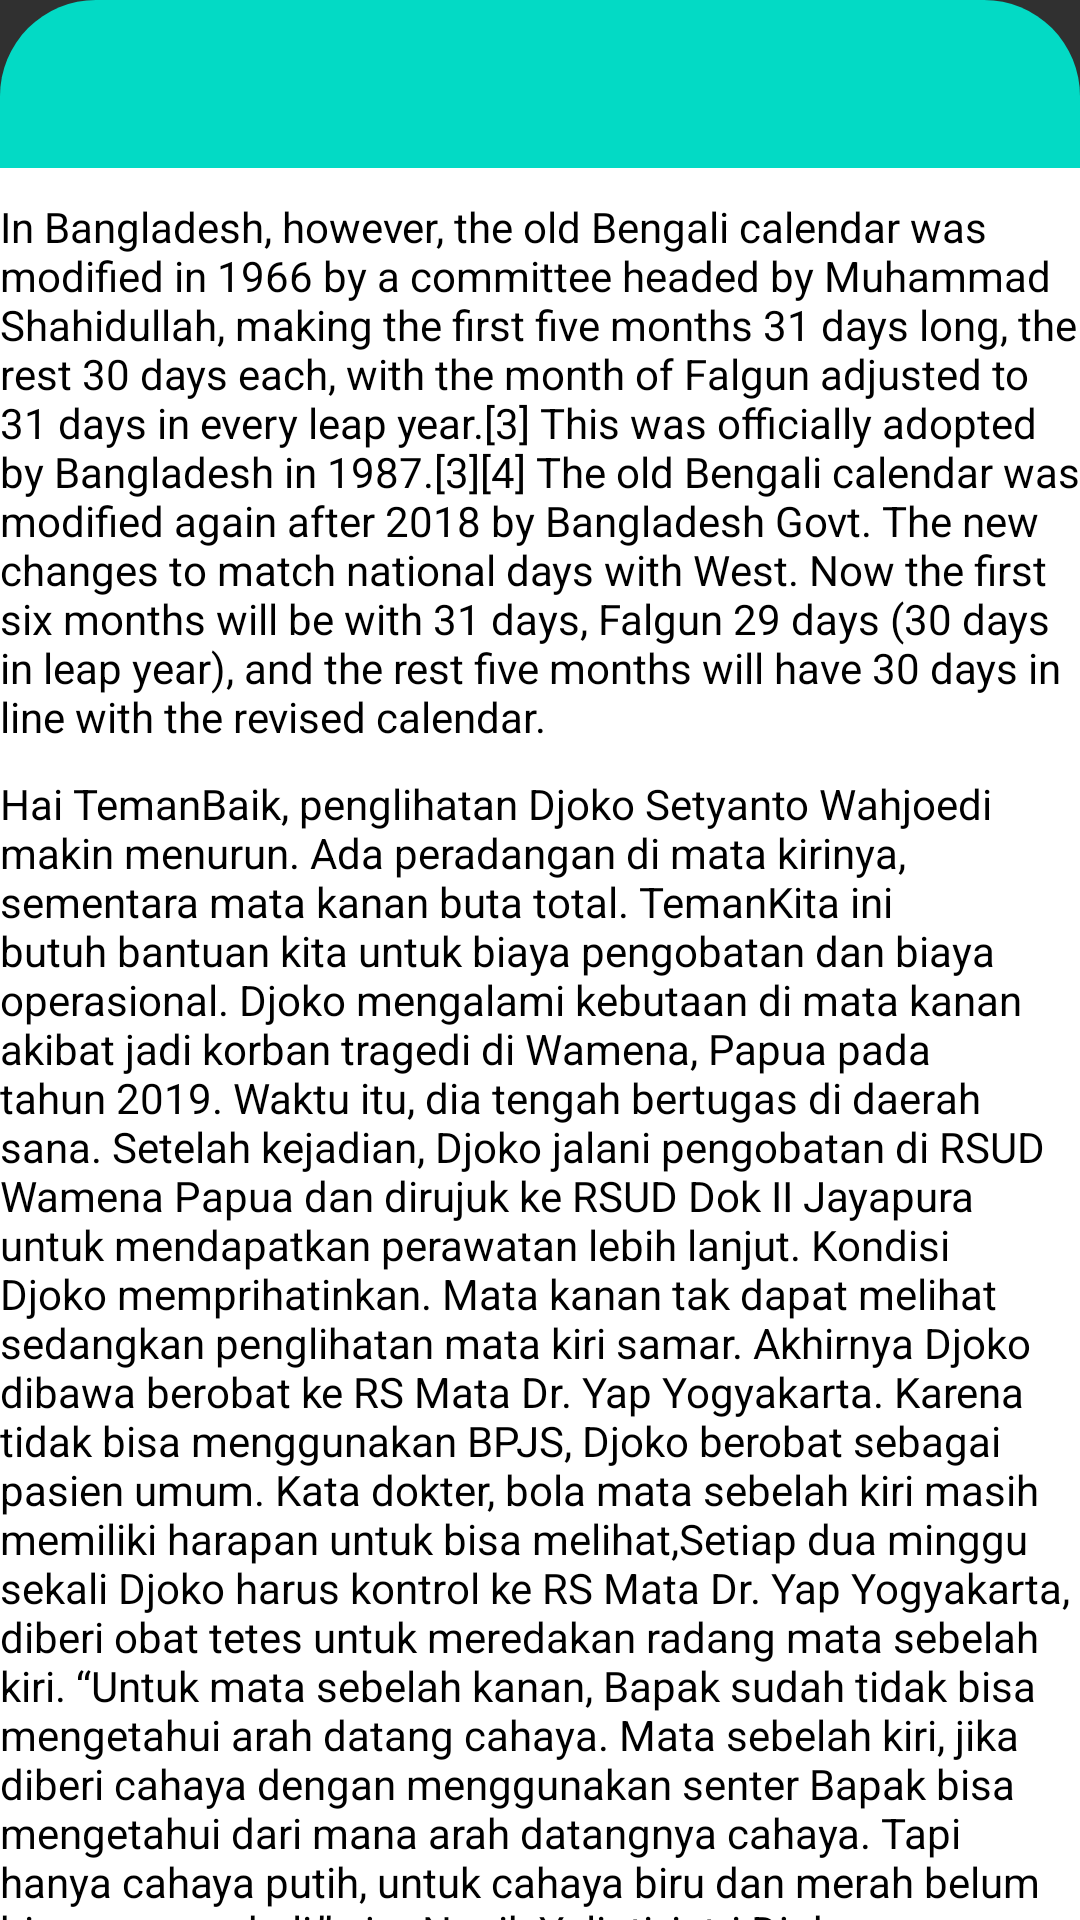

Layout XML and referenced resources for this Android screen:
<!-- AndroidManifest.xml: application theme Theme.MyCollapsingToolbarNew -->
<!-- res/layout/layout_bottom_sheet.xml -->
<?xml version="1.0" encoding="utf-8"?>
<androidx.constraintlayout.widget.ConstraintLayout xmlns:android="http://schemas.android.com/apk/res/android"
    xmlns:app="http://schemas.android.com/apk/res-auto"
    xmlns:tools="http://schemas.android.com/tools"
    android:layout_width="match_parent"
    android:layout_height="match_parent"
    android:background="@color/transparent">

    <androidx.appcompat.widget.Toolbar
        android:id="@+id/toolbar"
        android:layout_width="match_parent"
        android:layout_height="wrap_content"
        android:background="@drawable/bottom_sheet_round_bg"
        android:paddingStart="8dp"
        android:paddingTop="8dp"
        android:paddingEnd="8dp"
        app:layout_constraintEnd_toEndOf="parent"
        app:layout_constraintStart_toStartOf="parent"
        app:layout_constraintTop_toTopOf="parent">

        <androidx.constraintlayout.widget.ConstraintLayout
            android:id="@+id/cl_toolbar"
            android:layout_width="match_parent"
            android:layout_height="wrap_content">

            <TextView
                android:id="@+id/tv_title_bottom_sheet"
                style="18sp"
                android:layout_width="wrap_content"
                android:layout_height="wrap_content"
                android:maxLines="1"
                android:textColor="@color/black"
                app:layout_constraintStart_toStartOf="parent"
                app:layout_constraintTop_toTopOf="parent"
                tools:text="Title" />

            <ImageView
                android:id="@+id/iv_close_bottom_sheet"
                android:layout_width="wrap_content"
                android:layout_height="wrap_content"
                app:layout_constraintBottom_toBottomOf="@id/tv_title_bottom_sheet"
                app:layout_constraintEnd_toEndOf="parent"
                app:layout_constraintTop_toTopOf="@id/tv_title_bottom_sheet"
                app:srcCompat="@drawable/ic_close"
                app:tint="@color/black" />
        </androidx.constraintlayout.widget.ConstraintLayout>
    </androidx.appcompat.widget.Toolbar>


    <androidx.core.widget.NestedScrollView

        android:id="@+id/nsv"
        android:layout_width="match_parent"
        android:layout_height="wrap_content"
        app:layout_constraintEnd_toEndOf="parent"
        app:layout_constraintStart_toStartOf="parent"
        app:layout_constraintTop_toBottomOf="@id/toolbar">

        <androidx.constraintlayout.widget.ConstraintLayout

            android:layout_width="match_parent"
            android:layout_height="match_parent"
            android:background="@color/white">

            <TextView
                android:id="@+id/textView1"
                android:layout_width="match_parent"
                android:layout_height="wrap_content"
                android:layout_marginTop="10dp"
                android:text="@string/bottom_sheet_text"
                android:textColor="@color/black"
                app:layout_constraintTop_toTopOf="parent"
                tools:layout_editor_absoluteX="50dp"
                tools:layout_editor_absoluteY="44dp" />

            <ImageView
                android:id="@+id/image1"
                android:layout_width="match_parent"
                android:layout_height="wrap_content"
                app:layout_constraintTop_toBottomOf="@id/textView1"
                app:srcCompat="@drawable/ic_tulips" />

            <TextView
                android:id="@+id/textView2"
                android:layout_width="match_parent"
                android:layout_height="wrap_content"
                android:layout_marginTop="10dp"
                android:text="@string/long_text"
                android:textColor="@color/black"
                app:layout_constraintBottom_toTopOf="@id/btn_close_bottom_sheet"
                app:layout_constraintTop_toBottomOf="@id/image1" />

            <Button
                android:id="@+id/btn_close_bottom_sheet"
                android:layout_width="match_parent"
                android:layout_height="wrap_content"
                android:layout_marginHorizontal="16dp"
                android:text="close bottom sheet"
                app:layout_constraintTop_toBottomOf="@id/textView2" />

            <TextView
                android:id="@+id/text3"
                android:layout_width="match_parent"
                android:layout_height="wrap_content"
                android:layout_marginBottom="20dp"
                android:text="@string/bottom_sheet_text"
                android:textColor="@color/black"
                app:layout_constraintEnd_toEndOf="parent"
                app:layout_constraintStart_toStartOf="parent"
                app:layout_constraintTop_toBottomOf="@id/btn_close_bottom_sheet" />

            <View
                android:id="@+id/view"
                android:layout_width="match_parent"
                android:layout_height="60dp"
                app:layout_constraintEnd_toEndOf="parent"
                app:layout_constraintStart_toStartOf="parent"
                app:layout_constraintTop_toBottomOf="@id/text3" />
        </androidx.constraintlayout.widget.ConstraintLayout>
    </androidx.core.widget.NestedScrollView>
</androidx.constraintlayout.widget.ConstraintLayout>
<!-- resources referenced by this layout -->
<resources>
  <color name="black">#FF000000</color>
  <color name="transparent">#00000000</color>
  <color name="white">#FFFFFFFF</color>
  <!-- drawable bottom_sheet_round_bg (drawable) -->
  <?xml version="1.0" encoding="utf-8"?>
  <shape xmlns:android="http://schemas.android.com/apk/res/android"
      android:shape="rectangle">
      <corners
          android:topLeftRadius="32dp"
          android:topRightRadius="32dp" />
      <solid android:color="@color/teal_200" />
  </shape>
  <string name="bottom_sheet_text">In Bangladesh, however, the old Bengali calendar was modified in 1966 by a committee headed by Muhammad Shahidullah, making the first five months 31 days long, the rest 30 days each, with the month of Falgun adjusted to 31 days in every leap year.[3] This was officially adopted by Bangladesh in 1987.[3][4] The old Bengali calendar was modified again after 2018 by Bangladesh Govt. The new changes to match national days with West. Now the first six months will be with 31 days, Falgun 29 days (30 days in leap year), and the rest five months will have 30 days in line with the revised calendar.</string>
  <string name="long_text">Hai TemanBaik, penglihatan Djoko Setyanto Wahjoedi makin menurun. Ada peradangan di mata kirinya, sementara mata kanan buta total. TemanKita ini butuh bantuan kita untuk biaya pengobatan dan biaya operasional.
  
  Djoko mengalami kebutaan di mata kanan akibat jadi korban tragedi di Wamena, Papua pada tahun 2019. Waktu itu, dia tengah bertugas di daerah sana. Setelah kejadian, Djoko jalani pengobatan di RSUD Wamena Papua dan dirujuk ke RSUD Dok II Jayapura untuk mendapatkan perawatan lebih lanjut.
  
  Kondisi Djoko memprihatinkan. Mata kanan tak dapat melihat sedangkan penglihatan mata kiri samar. Akhirnya Djoko dibawa berobat ke RS Mata Dr. Yap Yogyakarta. Karena tidak bisa menggunakan BPJS, Djoko berobat sebagai pasien umum.
  
  Kata dokter, bola mata sebelah kiri masih memiliki harapan untuk bisa melihat,Setiap dua minggu sekali Djoko harus kontrol ke RS Mata Dr. Yap Yogyakarta, diberi obat tetes untuk meredakan radang mata sebelah kiri. “Untuk mata sebelah kanan, Bapak sudah tidak bisa mengetahui arah datang cahaya. Mata sebelah kiri,
  jika diberi cahaya dengan menggunakan senter Bapak bisa mengetahui dari mana arah datangnya cahaya. Tapi hanya cahaya putih, untuk cahaya biru dan merah belum bisa sama sekali,” ujar Nanik Yuliati, istri Djoko.</string>
  <style name="Theme.MyCollapsingToolbarNew" parent="Theme.Design.NoActionBar">
          
  
          
          <item name="android:statusBarColor" tools:targetApi="l">@color/transparent</item>
          
          <item name="android:windowDrawsSystemBarBackgrounds">true</item>
          
          <item name="colorPrimary">@color/transparent</item>
          <item name="colorPrimaryDark">@color/transparent</item>
      </style>
  <color name="teal_200">#FF03DAC5</color>
</resources>
